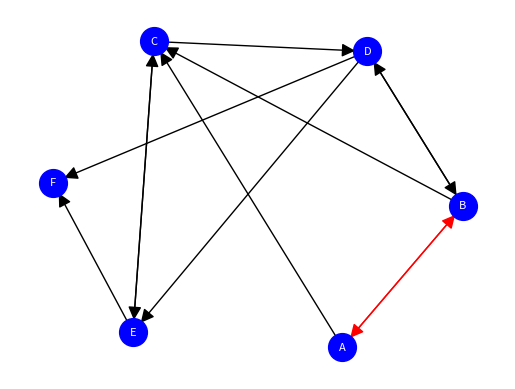

This chart was generated by the following Python code:
import matplotlib.pyplot as plt
import networkx as nx

G=nx.MultiDiGraph()
G.add_nodes_from(range(6))

pos = nx.spring_layout(G,iterations=300)

nx.draw_networkx_edges(G,pos,alpha=1,edgelist=[(0,2),(1,3),(1,2),(2,3),(2,4),(3,1),(3,4),(3,5),(4,2),(4,5)],width=1,arrowsize=20)
nx.draw_networkx_edges(G,pos,alpha=1,edgelist=[(0,1),(1,0)],width=1,edge_color='r',arrowsize=20)
nx.draw_networkx_nodes(G,pos,node_size=400,nodelist=[0,1,2,3,4,5],node_color='b')
nx.draw_networkx_labels(G,pos,{0:'A',1:'B',2:'C',3:'D',4:'E',5:'F'},font_size=8,font_color='w')

plt.axis('off')
plt.savefig("Ejemplo11.eps")
plt.show()
